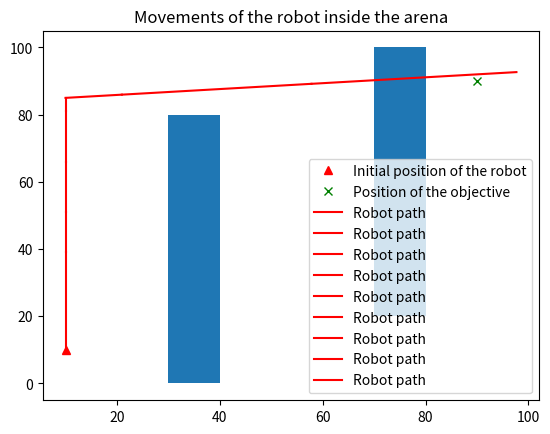

Here is the Python script that generated this plot:
import sys
import random
import numpy as np
import math

def fitnessRobot(listOfCommands, visualize=False):
    # the Arena is a 100 x 100 pixel space
    arenaLength = 100
    arenaWidth = 100

    # let's also put a couple of walls in the arena; walls are described by a set of 4 (x,y) corners (bottom-left, top-left, top-right, bottom-right)
    walls = []

    wall1 = dict()
    wall1["x"] = 30
    wall1["y"] = 0
    wall1["width"] = 10
    wall1["height"] = 80

    wall2 = dict()
    wall2["x"] = 70
    wall2["y"] = 20
    wall2["width"] = 10
    wall2["height"] = 80

    walls.append(wall1)
    walls.append(wall2)

    # initial position and orientation of the robot
    startX = robotX = 10
    startY = robotY = 10
    Degree= 90  # 90°
    # position of the objective
    objectiveX = 90
    objectiveY = 90

    # this is a list of points that the robot will visit; used later to visualize its path
    positions = []
    positions.append([robotX, robotY])

    for command in listOfCommands:
        if command[0] == 'r':
            Degree = Degree + int(command[6:len(command)])
            #print('Degree :',Degree)
        else:
            distance = int(command[4:len(command)])
            #print(distance)
            destiX = robotX + distance*math.cos(Degree/180*math.pi)
            destiY = robotY + distance*math.sin(Degree/180*math.pi)
            if move_possible(walls,destiX,destiY):
                robotX = destiX
                robotY = destiY
                positions.append([robotX, robotY])
            else:
                break
            #print("robotX : ", robotX)
            #print("robotY : ", robotY)

    distanceFromObjective = math.sqrt((robotX - objectiveX) ** 2 + (robotY - objectiveY) ** 2)


# this is optional, argument "visualize" has to be explicitly set to "True" when function is called
    if visualize:
        print(listOfCommands)
        import matplotlib.pyplot as plt
        import matplotlib.patches as patches
        figure = plt.figure()
        ax = figure.add_subplot(111)

        # plot initial position and objective
        ax.plot(startX, startY, 'r^', label="Initial position of the robot")
        ax.plot(objectiveX, objectiveY, 'gx', label="Position of the objective")

        # plot the walls
        for wall in walls:
            ax.add_patch(patches.Rectangle((wall["x"], wall["y"]), wall["width"], wall["height"]))

        # plot a series of lines describing the movement of the robot in the arena
        for i in range(1, len(positions)):
            ax.plot([positions[i - 1][0], positions[i][0]], [positions[i - 1][1], positions[i][1]], 'r-',
                    label="Robot path")

        ax.set_title("Movements of the robot inside the arena")
        ax.legend(loc='best')
        plt.show()
    return distanceFromObjective


def move_possible(walls, a, b):
    for wall in walls:
        if a > 0 and a < 100 and b > 0 and b < 100:
            if a > wall['x'] and a < wall['x'] + wall['width'] and b > wall['y'] and b < wall['y'] + wall['height']:
                return False
        else:
            return False
    return True


def tournamentSelection(population, size):
    tourn = np.random.choice(population, size, replace=False)  # Selection du nombre d'individu pour le tournoi
    tournSorted = sorted(tourn, key=lambda k: k['Fitness'])  # Classement des individus selon la fitness
    return tournSorted[0]  # Renvoi du meilleur individu


def croisement(genome1, genome2):
    n_commands = len(genome1)
    enfant = []
    #pCros = random.uniform(0, 1)
    pCros = 0.5
    for i in range(n_commands):
        ifCros = random.uniform(0, 1)
        if ifCros < pCros:
            enfant.append(genome2[i])
        else:
            enfant.append(genome1[i])
    return enfant


# can't change frome rotate to move or from move to rotate
def mutation(genome, mu, tau_move, tau_rotation):
    n_commands = len(genome)
    for i in range(n_commands):
        pMu = random.uniform(0, 1)
        if pMu < mu:
            if genome[i][0] == 'r':
                angle = int(genome[i][6:len(genome[i])])
                angle = angle + random.randint(-tau_rotation, tau_rotation)
                genome[i] = 'rotate' + str(angle)
            else:
                length = int(genome[i][4:len(genome[i])])
                length = length + random.randint(-tau_move, tau_move)
                length = max(0, min(length, 40))
                genome[i] = 'move' + str(length)
    return genome


'''TAUX DE RENOUVELLEMENT FIXE '''
'''This function will generate the next generation with the first method: mu-lambda best parents are conserved, and lambda new children are produced.'''


def nextGeneration_1(population, popSize, p_croisement, p_enfant):
    n_enfant = int(popSize * p_enfant)
    n_parent = popSize - n_enfant
    mergedPopulation = population[0:n_parent]
    n_croisement = int(n_enfant * p_croisement)
    n_mutation = n_enfant - n_croisement
    tournSize = 2  # Taille de tournoi
    # generate children by croisement
    for i in range(n_croisement):
        newIndividual = {}
        # Selection de l'individu à croiser
        indv1 = tournamentSelection(population, tournSize)
        indv2 = tournamentSelection(population, tournSize)
        newIndividual['Genome'] = croisement(indv1['Genome'], indv2['Genome'])
        newIndividual['Fitness'] = fitnessRobot(newIndividual['Genome'], False)
        mergedPopulation.append(newIndividual)
    # generate children by mutation
    for i in range(n_mutation):
        indv = tournamentSelection(population, tournSize)
        newIndividual = {}
        newIndividual['Genome'] = mutation(indv['Genome'], 0.3, 10, 10)
        newIndividual['Fitness'] = fitnessRobot(newIndividual['Genome'], False)
        mergedPopulation.append(newIndividual)
    mergedPopulation = sorted(mergedPopulation, key=lambda k: k['Fitness'])
    return mergedPopulation


'''TAUX DE RENOUVELLEMENT VARIABLE'''
'''This function will generate the next generation with the second method: all parents are conserved, and lambda (for now lambda=popSize) new children are produced, and we select popSize best individuals in the merged population.'''


def nextGeneration_2(population, popSize, p_croisement):
    mergedPopulation = population
    n_enfant = popSize
    n_croisement = int(n_enfant * p_croisement)
    n_mutation = n_enfant - n_croisement
    tournSize = 2  # Taille de tournoi
    # generate children by croisement
    for i in range(n_croisement):
        newIndividual = {}
        # Selection de l'individu à croiser
        indv1 = tournamentSelection(population, tournSize)
        indv2 = tournamentSelection(population, tournSize)
        newIndividual['Genome'] = croisement(indv1['Genome'], indv2['Genome'])
        newIndividual['Fitness'] = fitnessRobot(newIndividual['Genome'], False)
        mergedPopulation.append(newIndividual)
    # generate children by mutation
    for i in range(n_mutation):
        indv = tournamentSelection(population, tournSize)
        newIndividual = {}
        newIndividual['Genome'] = mutation(indv['Genome'], 0.3, 10, 10)
        newIndividual['Fitness'] = fitnessRobot(newIndividual['Genome'], False)
        mergedPopulation.append(newIndividual)
    mergedPopulation = sorted(mergedPopulation, key=lambda k: k['Fitness'])
    return mergedPopulation[0: popSize]


'''L'ENCHAÎNEMENT DES OPÉRATIONS : en parallèle '''
'''This function will generate the next generation with the third method: elite parents are conserved, and p_croisement of the rest will do the croisement and then p_mutation of them mutate.'''


def nextGeneration_3(population, popSize, p_croisement, p_change):
    n_change = int(popSize * p_change)
    n_parent = popSize - n_change
    n_croisement = int(n_change * p_croisement)
    n_mutation = n_change - n_croisement
    tournSize = 2  # Taille de tournoi
    # generate children by croisement
    for i in range(int(n_croisement / 2)):
        newIndividual1 = {}
        newIndividual2 = {}
        # Selection de l'individu à croiser
        indv1 = tournamentSelection(population[n_parent:popSize], tournSize)
        indv2 = tournamentSelection(population[n_parent:popSize], tournSize)
        newIndividual1['Genome'] = croisement(indv1['Genome'], indv2['Genome'])
        newIndividual1['Fitness'] = fitnessRobot(newIndividual1['Genome'], False)
        newIndividual2['Genome'] = croisement(indv1['Genome'], indv2['Genome'])
        newIndividual2['Fitness'] = fitnessRobot(newIndividual2['Genome'], False)
        population[population.index(indv1)] = newIndividual1
        population[population.index(indv2)] = newIndividual2
    # generate children by mutation
    for i in range(n_mutation):
        indv = tournamentSelection(population[n_parent:popSize], tournSize)
        newIndividual = {}
        newIndividual['Genome'] = mutation(indv['Genome'], 0.3, 10, 10)
        newIndividual['Fitness'] = fitnessRobot(newIndividual['Genome'], False)
        population[population.index(indv)] = newIndividual
    population = sorted(population, key=lambda k: k['Fitness'])
    return population


################# MAIN
def main():
    # first, let's see what happens with an empty list of commands
    # listOfCommands = []
    # fitnessRobot(listOfCommands, visualize=True)

    popSize = 50  # population
    n_commands = 40  # length of the command list of each person
    n_rotate = 0.2  # proportion of rotate commands
    n_gen = 20  # number of generations

    # generation 0
    population = []
    for i in range(popSize):
        newIndividual = {}
        commands = []
        for j in range(n_commands):
            n_random = random.randint(1, 100)
            if n_random <= 100 * n_rotate:
                # rotate angle should be between -90 and 90
                command = 'rotate' + str(random.randint(-90, 90))
            else:
                # move length should be between 1 and 40
                command = 'move' + str(random.randint(1, 20))
            commands.append(command)
        newIndividual['Genome'] = commands
        newIndividual['Fitness'] = fitnessRobot(commands, False)
        population.append(newIndividual)
    #print(population)
    # Tri de la population en fonction de la Fitness des individus
    population = sorted(population, key=lambda k: k['Fitness'])

    # Calcul des informations sur la population : meilleure fitness, fitness moyenne, pire fitness et déviation standard des fitness
    fitnesses = [p['Fitness'] for p in population]
    infosFitnesses = []
    bestFit = fitnesses[0]
    meanFit = np.mean(fitnesses)
    worstFit = fitnesses[-1]
    stdFit = np.std(fitnesses)
    infosFitnesses.append([bestFit, meanFit, worstFit, stdFit])
    print('Gen ', 0, ': Best: ', bestFit, ' Mean: ', meanFit, ' Worst:', worstFit, 'Std: ', stdFit)


    print('fitness :',fitnesses)
    Ge = [fitnessRobot(p['Genome'], False) for p in population]
    print('fitness_correspondant_list_of_Command :',Ge)


    p_croisement = 0.5  # proportion of croisement, 1-p_croisement the proportion of mutatoion
    p_enfant = 0.5  # p_enfant * popSize the number of children produced

    for it in range(n_gen):  # un tour de boucle = une génération
        # 3 ways to generate the next generation
        population = nextGeneration_1(population, popSize, p_croisement, p_enfant)
        # poplulation = nextGeneration_2(population, popSize, p_croisement)
        # poplulation = nextGeneration_3(population, popSize, p_croisement, p_enfant)
        #population = sorted(population, key=lambda k: k['Fitness'])
        fitnesses = [p['Fitness'] for p in population]
        Ge = [fitnessRobot(p['Genome'],False) for p in population]
        bestFit = fitnesses[0]
        meanFit = np.mean(fitnesses)
        worstFit = fitnesses[-1]
        stdFit = np.std(fitnesses)
        infosFitnesses.append([bestFit, meanFit, worstFit, stdFit])
        print('Gen ', it + 1, ': Best: ', bestFit, ' Mean: ', meanFit, ' Worst:', worstFit, 'Std: ', stdFit)
        print('fitness :',fitnesses)
        print('fitness_correspondant_list_of_Command :',Ge)
        print('\n')

    fitnessRobot(population[0]['Genome'], True)
    return 0


if __name__ == "__main__":
    sys.exit(main())
